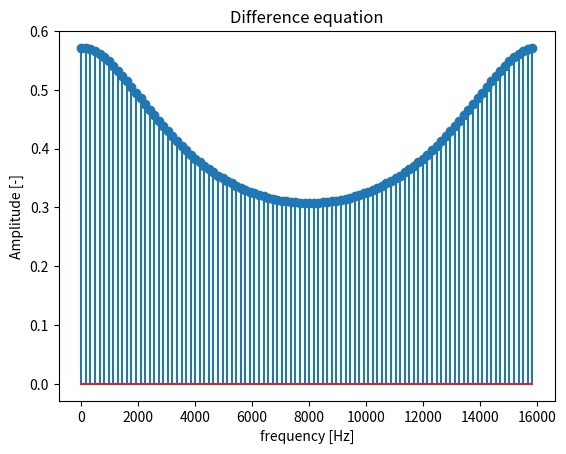
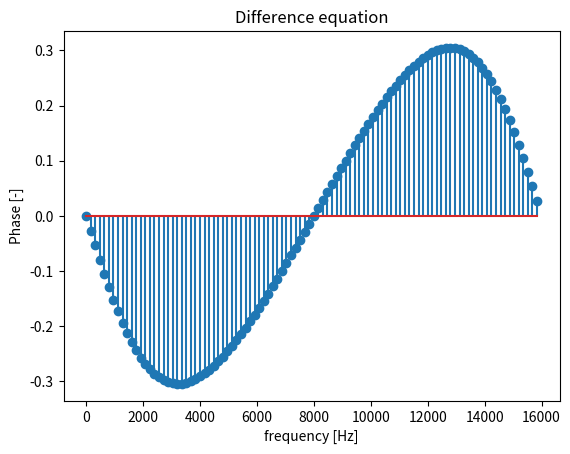

Write Python code to recreate these figures, in order.
import numpy as np
import matplotlib.pyplot as plt


# 8
"""再起ありの周波数応答を求める関数．関数内でa[0]=1を前提にしている"""
def frequency_responce(a, b, f, fs):
    # a = np.pad(a, (1,0))   # 引数のaにおいて，a[0]がn=1の値に対応している場合は0を入れる．
    N = len(a) - 1
    M = len(b) - 1
    omega = 2 * np.pi * f / fs
    sum_b_e = 0
    sum_a_e = 1
    for k in range(M + 1):
        sum_b_e += b[k] * np.e ** (-1j * omega * k)
    for k in range(1, N + 1):  # aの
        sum_a_e += a[k] * np.e ** (-1j * omega * k)
    H = sum_b_e / sum_a_e
    return H


# 10
a = np.array([1, -0.3])
b = np.array([0.4])
fs = 16000
N = 100

n = np.arange(N)
f = np.array(n * fs / N)  # 周波数fの配列

H = np.full(N, 0 + 0j, dtype=complex)  # 配列fと同じ大きさの配列
for i in range(N):
    H[i] = frequency_responce(a, b, f[i], fs)

# print(H)
amp_H = np.abs(H)  # 振幅スペクトル
pha_H = np.angle(H)  # 位相スペクトル


plt.figure()
plt.stem(f, amp_H)
plt.title("Difference equation")
plt.xlabel("frequency [Hz]")
plt.ylabel("Amplitude [-]")
plt.savefig("3_10_amp.png")

plt.figure()
plt.stem(f, pha_H)
plt.title("Difference equation")
plt.xlabel("frequency [Hz]")
plt.ylabel("Phase [-]")
plt.savefig("3_10_pha.png")
